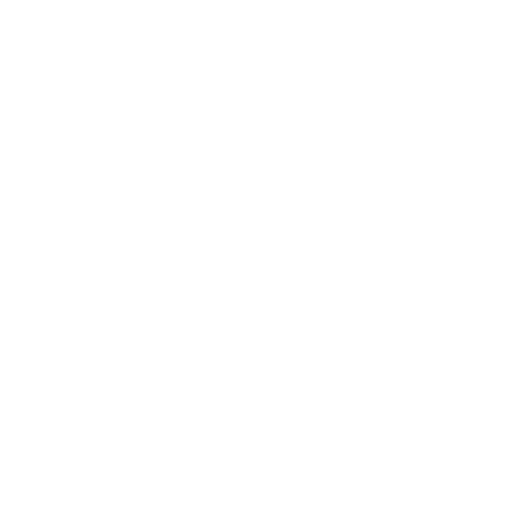
t = 0.00 s
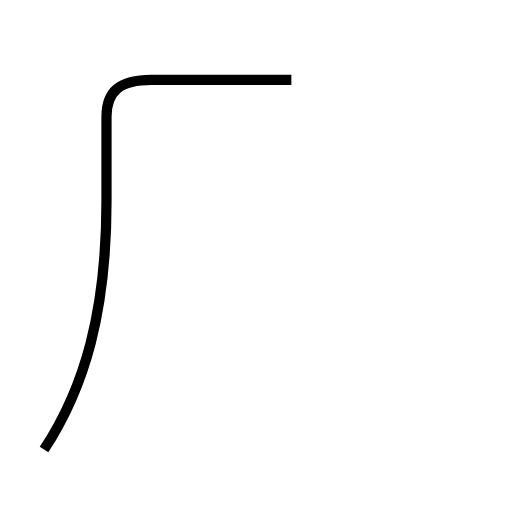
t = 1.62 s
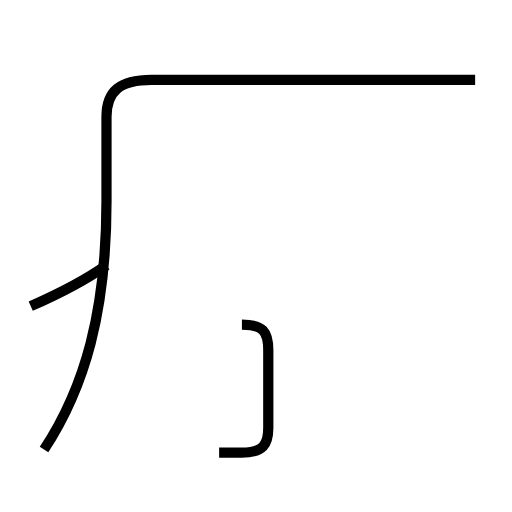
t = 2.95 s
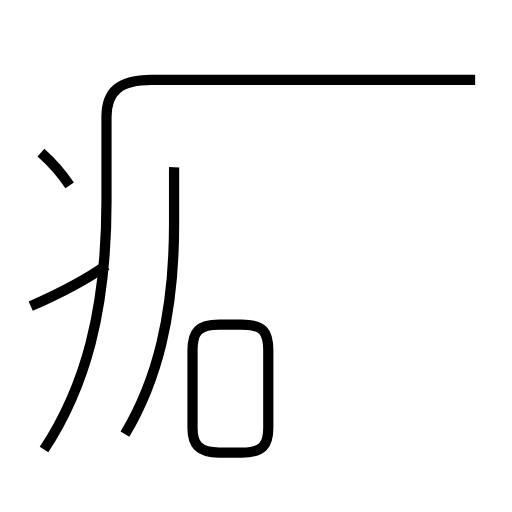
t = 4.43 s
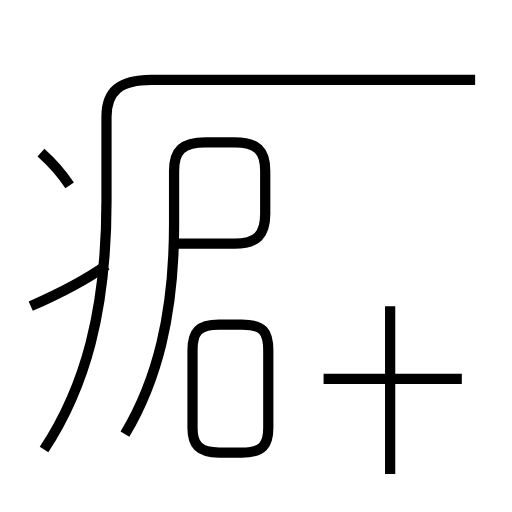
t = 6.14 s
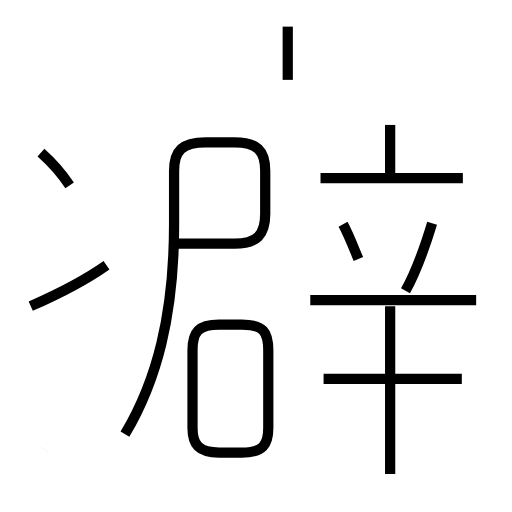
t = 7.68 s

The animated SVG that drew these frames (rendered in a browser with its animation timeline set to each time). Animation: 13 SMIL elements (animate=13); one cycle of 7.68 s.

<?xml version='1.0' encoding='utf-8'?>
<svg viewBox="0.0 -6.0 50.0 50.0" version="1.1" xmlns="http://www.w3.org/2000/svg"><rect x="-1000" y="-1000" width="2000" height="2000" stroke="white" fill="white" /><g style="fill:none;stroke:#000000;stroke-width:1"><path d="M 4.3 -0.1 C 8.3 -6.2 10.4 -13.6 10.4 -24.4 L 10.4 -32.6 C 10.4 -35.1 11.7 -36.2 14.8 -36.2 L 46.4 -36.2 " transform="translate(0.0 38.0)" stroke-dasharray="71.79674946758428" stroke-dashoffset="71.79674946758428"><animate attributeName="stroke-dashoffset" from="71.79674946758428" to="0" dur="2.1539024840275283s" begin="0s; anim_end.end" fill="freeze" id="anim0" /></path><path d="M 3.0 -14.1 C 5.5 -15.2 8.0 -16.4 10.4 -18.1 " transform="translate(0.0 38.0)" stroke-dasharray="8.42698259442766" stroke-dashoffset="8.42698259442766"><animate attributeName="stroke-dashoffset" from="8.42698259442766" to="0" dur="0.2528094778328298s" begin="anim0.end" fill="freeze" id="anim1" /></path><path d="M 21.4 0.2 L 23.6 0.2 C 25.7 0.2 26.2 -0.6 26.2 -2.2 L 26.2 -9.8 C 26.2 -11.6 25.7 -12.3 23.6 -12.3 L 21.4 -12.3 C 19.4 -12.3 18.8 -11.6 18.8 -9.8 L 18.8 -2.2 C 18.8 -0.6 19.4 0.2 21.4 0.2 Z " transform="translate(0.0 38.0)" stroke-dasharray="36.37264379792782" stroke-dashoffset="36.37264379792782"><animate attributeName="stroke-dashoffset" from="36.37264379792782" to="0" dur="1.0911793139378345s" begin="anim1.end" fill="freeze" id="anim2" /></path><path d="M 6.8 -25.9 C 6.0 -27.1 4.9 -28.3 4.0 -29.1 " transform="translate(0.0 38.0)" stroke-dasharray="4.262507199008279" stroke-dashoffset="4.262507199008279"><animate attributeName="stroke-dashoffset" from="4.262507199008279" to="0" dur="0.12787521597024834s" begin="anim2.end" fill="freeze" id="anim3" /></path><path d="M 12.2 -1.6 C 15.3 -6.8 17.0 -13.2 17.0 -22.1 L 17.0 -27.3 C 17.0 -29.3 17.8 -30.1 20.1 -30.1 L 22.9 -30.1 C 25.1 -30.1 25.9 -29.3 25.9 -27.3 L 25.9 -23.1 C 25.9 -21.1 25.1 -20.2 22.9 -20.2 L 17.2 -20.2 " transform="translate(0.0 38.0)" stroke-dasharray="53.74113302164463" stroke-dashoffset="53.74113302164463"><animate attributeName="stroke-dashoffset" from="53.74113302164463" to="0" dur="1.6122339906493388s" begin="anim3.end" fill="freeze" id="anim4" /></path><path d="M 38.1 2.3 L 38.1 -14.1 " transform="translate(0.0 38.0)" stroke-dasharray="16.4" stroke-dashoffset="16.4"><animate attributeName="stroke-dashoffset" from="16.4" to="0" dur="0.49199999999999994s" begin="anim4.end" fill="freeze" id="anim5" /></path><path d="M 45.1 -7.0 L 31.6 -7.0 " transform="translate(0.0 38.0)" stroke-dasharray="13.5" stroke-dashoffset="13.5"><animate attributeName="stroke-dashoffset" from="13.5" to="0" dur="0.40499999999999997s" begin="anim5.end" fill="freeze" id="anim6" /></path><path d="M 46.5 -14.7 L 30.3 -14.7 " transform="translate(0.0 38.0)" stroke-dasharray="16.2" stroke-dashoffset="16.2"><animate attributeName="stroke-dashoffset" from="16.2" to="0" dur="0.486s" begin="anim6.end" fill="freeze" id="anim7" /></path><path d="M 35.0 -18.7 C 34.5 -19.9 34.0 -21.2 33.5 -22.1 " transform="translate(0.0 38.0)" stroke-dasharray="3.7180721366360534" stroke-dashoffset="3.7180721366360534"><animate attributeName="stroke-dashoffset" from="3.7180721366360534" to="0" dur="0.1115421640990816s" begin="anim7.end" fill="freeze" id="anim8" /></path><path d="M 39.6 -15.6 C 40.6 -17.4 41.5 -19.9 42.2 -22.2 " transform="translate(0.0 38.0)" stroke-dasharray="7.105605830067292" stroke-dashoffset="7.105605830067292"><animate attributeName="stroke-dashoffset" from="7.105605830067292" to="0" dur="0.21316817490201875s" begin="anim8.end" fill="freeze" id="anim9" /></path><path d="M 45.2 -26.6 L 31.3 -26.6 " transform="translate(0.0 38.0)" stroke-dasharray="13.900000000000002" stroke-dashoffset="13.900000000000002"><animate attributeName="stroke-dashoffset" from="13.900000000000002" to="0" dur="0.41700000000000004s" begin="anim9.end" fill="freeze" id="anim10" /></path><path d="M 28.1 -36.2 L 28.1 -41.4 " transform="translate(0.0 38.0)" stroke-dasharray="5.199999999999996" stroke-dashoffset="5.199999999999996"><animate attributeName="stroke-dashoffset" from="5.199999999999996" to="0" dur="0.15599999999999986s" begin="anim10.end" fill="freeze" id="anim11" /></path><path d="M 38.1 -26.5 L 38.1 -31.8" transform="translate(0.0 38.0)" stroke-dasharray="5.300000000000001" stroke-dashoffset="5.300000000000001"><animate attributeName="stroke-dashoffset" from="5.300000000000001" to="0" dur="0.159s" begin="anim11.end" fill="freeze" id="anim_end" /></path></g></svg>
